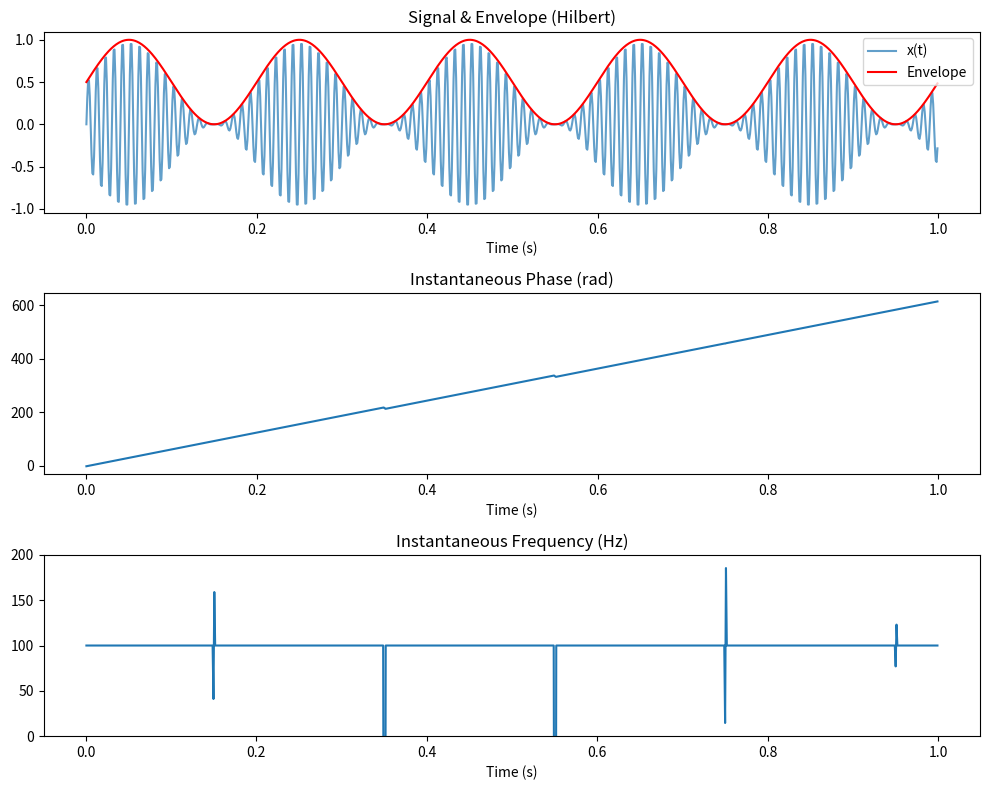

Write the Python code that produced this figure.
"""Hilbert Transform — analytic signal, envelope and instantaneous frequency."""
import numpy as np
import matplotlib.pyplot as plt
from scipy.signal import hilbert

fs = 1000
t  = np.linspace(0, 1, fs, endpoint=False)

# AM signal: carrier modulated by a low-frequency envelope
carrier = np.sin(2 * np.pi * 100 * t)
envelope_true = 0.5 + 0.5 * np.sin(2 * np.pi * 5 * t)
x = envelope_true * carrier

analytic  = hilbert(x)
envelope  = np.abs(analytic)
inst_phase = np.unwrap(np.angle(analytic))
inst_freq  = np.diff(inst_phase) / (2 * np.pi / fs)

fig, axes = plt.subplots(3, 1, figsize=(10, 8))

axes[0].plot(t, x, alpha=0.7, label="x(t)")
axes[0].plot(t, envelope, 'r', linewidth=1.5, label="Envelope")
axes[0].set(title="Signal & Envelope (Hilbert)", xlabel="Time (s)")
axes[0].legend()

axes[1].plot(t, inst_phase)
axes[1].set(title="Instantaneous Phase (rad)", xlabel="Time (s)")

axes[2].plot(t[1:], inst_freq)
axes[2].set(title="Instantaneous Frequency (Hz)", xlabel="Time (s)", ylim=(0, 200))

plt.tight_layout()
plt.show()
